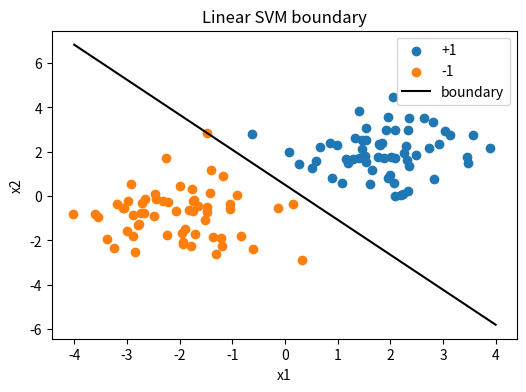
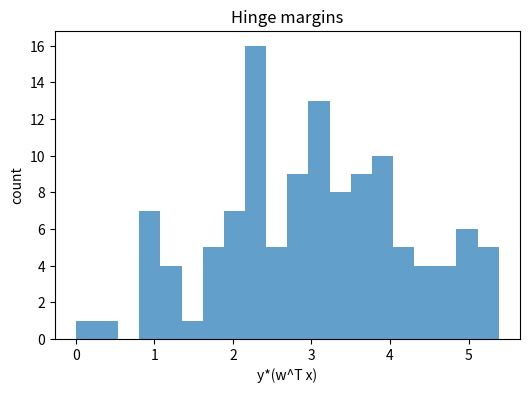

These charts were generated, in order, by the following Python code:
import numpy as np
import matplotlib.pyplot as plt

np.random.seed(42)

X_pos = np.random.multivariate_normal([2, 2], np.eye(2), 60)
X_neg = np.random.multivariate_normal([-2, -1], np.eye(2), 60)
X = np.vstack([X_pos, X_neg])
y = np.hstack([np.ones(len(X_pos)), -np.ones(len(X_neg))])
Xb = np.c_[np.ones(len(X)), X]

def svm_train(X, y, C=1.0, lr=0.01, iters=2000):
    theta = np.zeros(X.shape[1])
    for _ in range(iters):
        margins = y * (X @ theta)
        misclassified = margins < 1
        grad = theta.copy()
        grad[0] = 0  # no regularization on bias
        grad -= C * (X[misclassified].T @ (y[misclassified]))
        theta -= lr * grad / len(y)
    return theta

theta = svm_train(Xb, y)


preds = np.sign(Xb @ theta)
(preds == y).mean()


plt.figure(figsize=(6,4))
plt.scatter(X_pos[:,0], X_pos[:,1], label="+1")
plt.scatter(X_neg[:,0], X_neg[:,1], label="-1")
x1 = np.linspace(-4, 4, 100)
x2 = -(theta[0] + theta[1]*x1) / theta[2]
plt.plot(x1, x2, color="black", label="boundary")
plt.title("Linear SVM boundary")
plt.xlabel("x1")
plt.ylabel("x2")
plt.legend()
plt.show()

margins = y * (Xb @ theta)
plt.figure(figsize=(6,4))
plt.hist(margins, bins=20, alpha=0.7)
plt.title("Hinge margins")
plt.xlabel("y*(w^T x)")
plt.ylabel("count")
plt.show()
